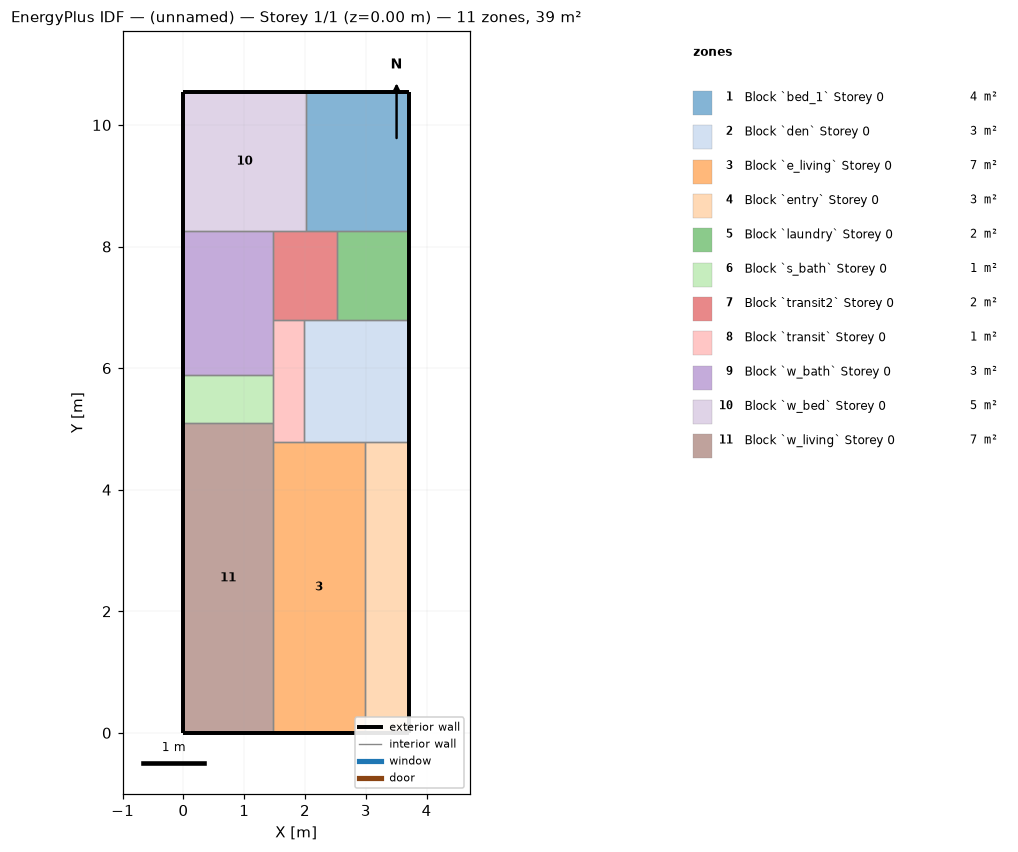
=== STOREY PLAN SPEC (per zone: floor XY polygon, exterior-wall plan segments, windows/doors) ===
zone 1: Block `bed_1` Storey 0  (3.9 m²)
  floor: (3.71, 10.54) (3.71, 8.26) (2.01, 8.26) (2.01, 10.54)
  exterior wall: (3.71, 10.54) – (2.01, 10.54)  [1.7 m]
  exterior wall: (3.71, 8.26) – (3.71, 10.54)  [2.3 m]
  interior walls: 3
zone 2: Block `den` Storey 0  (3.5 m²)
  floor: (3.71, 6.79) (3.71, 4.79) (1.98, 4.79) (1.98, 6.79)
  exterior wall: (3.71, 4.79) – (3.71, 6.79)  [2.0 m]
  interior walls: 5
zone 3: Block `e_living` Storey 0  (7.3 m²)
  floor: (2.99, 4.79) (2.99, 0.00) (1.47, 0.00) (1.47, 4.79)
  exterior wall: (1.47, 0.00) – (2.99, 0.00)  [1.5 m]
  interior walls: 4
zone 4: Block `entry` Storey 0  (3.4 m²)
  floor: (3.71, 4.79) (3.71, 0.00) (2.99, 0.00) (2.99, 4.79)
  exterior wall: (2.99, 0.00) – (3.71, 0.00)  [0.7 m]
  exterior wall: (3.71, 0.00) – (3.71, 4.79)  [4.8 m]
  interior walls: 2
zone 5: Block `laundry` Storey 0  (1.7 m²)
  floor: (3.71, 8.26) (3.71, 6.79) (2.52, 6.79) (2.52, 8.26)
  exterior wall: (3.71, 6.79) – (3.71, 8.26)  [1.5 m]
  interior walls: 3
zone 6: Block `s_bath` Storey 0  (1.2 m²)
  floor: (1.47, 5.89) (1.47, 5.09) (0.00, 5.09) (0.00, 5.89)
  exterior wall: (0.00, 5.89) – (0.00, 5.09)  [0.8 m]
  interior walls: 3
zone 7: Block `transit2` Storey 0  (1.5 m²)
  floor: (2.52, 8.26) (2.52, 6.79) (1.47, 6.79) (1.47, 8.26)
  interior walls: 6
zone 8: Block `transit` Storey 0  (1.0 m²)
  floor: (1.98, 6.79) (1.98, 4.79) (1.47, 4.79) (1.47, 6.79)
  interior walls: 6
zone 9: Block `w_bath` Storey 0  (3.5 m²)
  floor: (1.47, 8.26) (1.47, 5.89) (0.00, 5.89) (0.00, 8.26)
  exterior wall: (0.00, 8.26) – (0.00, 5.89)  [2.4 m]
  interior walls: 4
zone 10: Block `w_bed` Storey 0  (4.6 m²)
  floor: (2.01, 10.54) (2.01, 8.26) (0.00, 8.26) (0.00, 10.54)
  exterior wall: (2.01, 10.54) – (0.00, 10.54)  [2.0 m]
  exterior wall: (0.00, 10.54) – (0.00, 8.26)  [2.3 m]
  interior walls: 3
zone 11: Block `w_living` Storey 0  (7.5 m²)
  floor: (1.47, 5.09) (1.47, 0.00) (0.00, 0.00) (0.00, 5.09)
  exterior wall: (0.00, 5.09) – (0.00, 0.00)  [5.1 m]
  exterior wall: (0.00, 0.00) – (1.47, 0.00)  [1.5 m]
  interior walls: 3

=== DERIVED (storey summary) ===
Building: (unnamed)
Storey: 1 of 1  (floor level z = 0.00 m)
Storey gross floor area: 39.1 m²
Zones on this storey: 11
  - Block `bed_1` Storey 0: floor 3.9 m²; exterior wall 4.0 m (12.1 m²); WWR 0.0%
  - Block `den` Storey 0: floor 3.5 m²; exterior wall 2.0 m (6.1 m²); WWR 0.0%
  - Block `e_living` Storey 0: floor 7.3 m²; exterior wall 1.5 m (4.6 m²); WWR 0.0%
  - Block `entry` Storey 0: floor 3.4 m²; exterior wall 5.5 m (16.8 m²); WWR 0.0%
  - Block `laundry` Storey 0: floor 1.7 m²; exterior wall 1.5 m (4.5 m²); WWR 0.0%
  - Block `s_bath` Storey 0: floor 1.2 m²; exterior wall 0.8 m (2.4 m²); WWR 0.0%
  - Block `transit2` Storey 0: floor 1.5 m²
  - Block `transit` Storey 0: floor 1.0 m²
  - Block `w_bath` Storey 0: floor 3.5 m²; exterior wall 2.4 m (7.2 m²); WWR 0.0%
  - Block `w_bed` Storey 0: floor 4.6 m²; exterior wall 4.3 m (13.1 m²); WWR 0.0%
  - Block `w_living` Storey 0: floor 7.5 m²; exterior wall 6.6 m (20.0 m²); WWR 0.0%
Zone adjacency (shared interzone walls):
  - Block `bed_1` Storey 0 ↔ Block `laundry` Storey 0
  - Block `bed_1` Storey 0 ↔ Block `transit2` Storey 0
  - Block `bed_1` Storey 0 ↔ Block `w_bed` Storey 0
  - Block `den` Storey 0 ↔ Block `e_living` Storey 0
  - Block `den` Storey 0 ↔ Block `entry` Storey 0
  - Block `den` Storey 0 ↔ Block `laundry` Storey 0
  - Block `den` Storey 0 ↔ Block `transit2` Storey 0
  - Block `den` Storey 0 ↔ Block `transit` Storey 0
  - Block `e_living` Storey 0 ↔ Block `entry` Storey 0
  - Block `e_living` Storey 0 ↔ Block `transit` Storey 0
  - Block `e_living` Storey 0 ↔ Block `w_living` Storey 0
  - Block `laundry` Storey 0 ↔ Block `transit2` Storey 0
  - Block `s_bath` Storey 0 ↔ Block `transit` Storey 0
  - Block `s_bath` Storey 0 ↔ Block `w_bath` Storey 0
  - Block `s_bath` Storey 0 ↔ Block `w_living` Storey 0
  - Block `transit2` Storey 0 ↔ Block `transit` Storey 0
  - Block `transit2` Storey 0 ↔ Block `w_bath` Storey 0
  - Block `transit2` Storey 0 ↔ Block `w_bed` Storey 0
  - Block `transit` Storey 0 ↔ Block `w_bath` Storey 0
  - Block `transit` Storey 0 ↔ Block `w_living` Storey 0
  - Block `w_bath` Storey 0 ↔ Block `w_bed` Storey 0